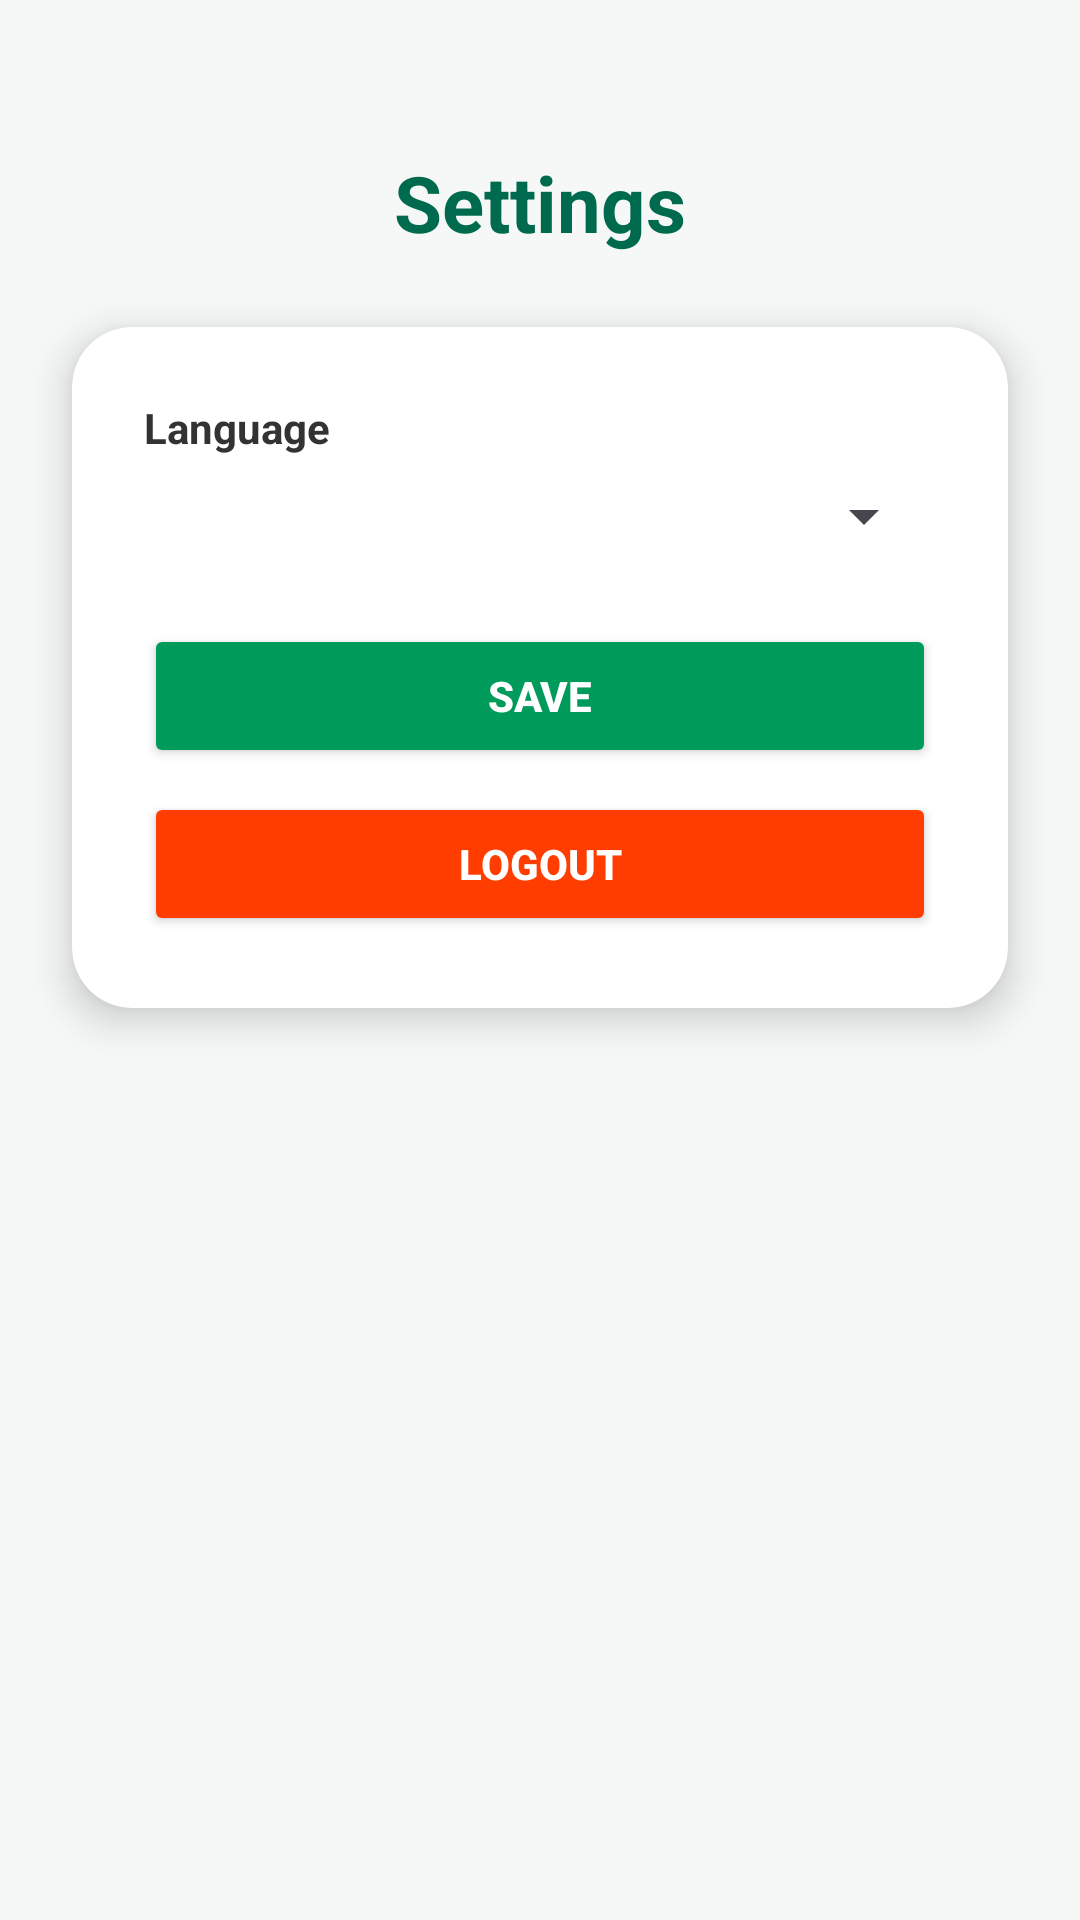

This screen was rendered from an Android layout file. Write that file and the resources it references.
<!-- AndroidManifest.xml: application theme Theme.Converta -->
<!-- res/layout/settings.xml -->
<?xml version="1.0" encoding="utf-8"?>
<androidx.constraintlayout.widget.ConstraintLayout
    xmlns:android="http://schemas.android.com/apk/res/android"
    xmlns:app="http://schemas.android.com/apk/res-auto"
    android:layout_width="match_parent"
    android:layout_height="match_parent"
    android:background="#F5F8F6">

    <TextView
        android:id="@+id/settingsTitle"
        android:layout_width="wrap_content"
        android:layout_height="wrap_content"
        android:text="@string/settings"
        android:textColor="#006A4E"
        android:textStyle="bold"
        android:textSize="26sp"
        app:layout_constraintTop_toTopOf="parent"
        android:layout_marginTop="50dp"
        app:layout_constraintStart_toStartOf="parent"
        app:layout_constraintEnd_toEndOf="parent"/>

    <androidx.cardview.widget.CardView
        android:layout_width="0dp"
        android:layout_height="wrap_content"
        android:layout_margin="24dp"
        app:cardCornerRadius="20dp"
        app:cardElevation="8dp"
        app:layout_constraintTop_toBottomOf="@id/settingsTitle"
        app:layout_constraintStart_toStartOf="parent"
        app:layout_constraintEnd_toEndOf="parent">

        <LinearLayout
            android:orientation="vertical"
            android:padding="24dp"
            android:layout_width="match_parent"
            android:layout_height="wrap_content">

            <TextView
                android:id="@+id/languageLabel"
                android:layout_width="wrap_content"
                android:layout_height="wrap_content"
                android:text="@string/language"
                android:textStyle="bold"
                android:textColor="#333333"/>

            <Spinner
                android:id="@+id/languageSpinner"
                android:layout_width="match_parent"
                android:layout_height="wrap_content"
                android:layout_marginTop="8dp"/>

            <Button
                android:id="@+id/saveButton"
                android:layout_width="match_parent"
                android:layout_height="wrap_content"
                android:text="@string/save"
                android:textColor="@android:color/white"
                android:textStyle="bold"
                android:backgroundTint="#009B5A"
                android:layout_marginTop="24dp"/>

            <Button
                android:id="@+id/logoutButton"
                android:layout_width="match_parent"
                android:layout_height="wrap_content"
                android:text="@string/logout"
                android:textColor="@android:color/white"
                android:textStyle="bold"
                android:backgroundTint="#FF3D00"
                android:layout_marginTop="8dp"/>
        </LinearLayout>
    </androidx.cardview.widget.CardView>
</androidx.constraintlayout.widget.ConstraintLayout>
<!-- resources referenced by this layout -->
<resources>
  <string name="language">Language</string>
  <string name="logout">Logout</string>
  <string name="save">Save</string>
  <string name="settings">Settings</string>
  <style name="Theme.Converta" parent="Base.Theme.Converta" />
  <style name="Base.Theme.Converta" parent="Theme.Material3.DayNight.NoActionBar">
          
          
      </style>
</resources>
